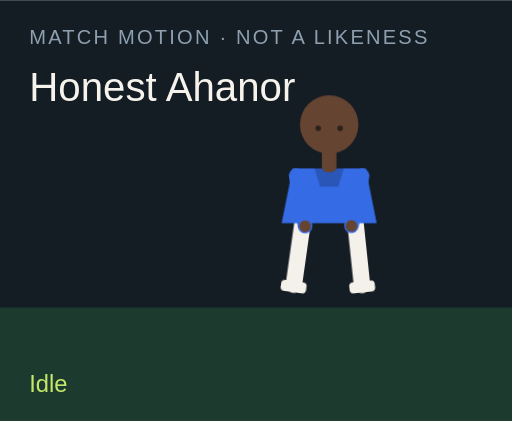
t = 0.00 s
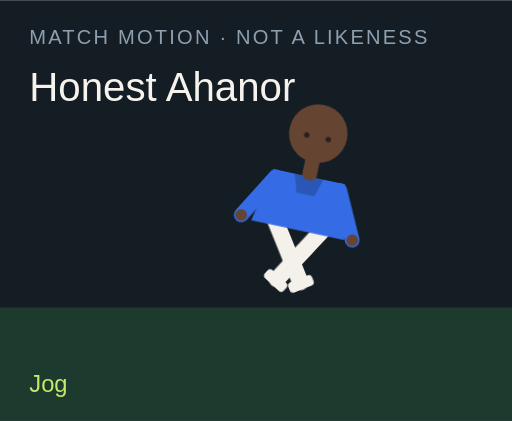
t = 1.50 s
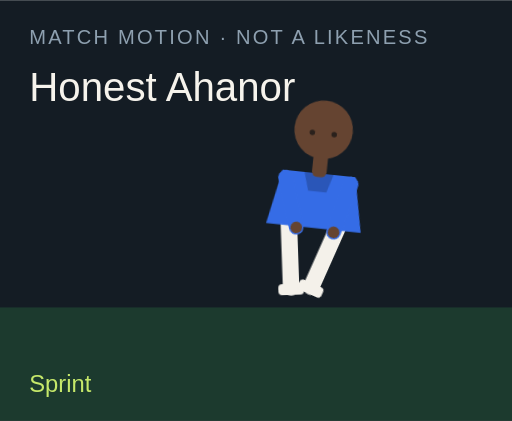
t = 3.00 s
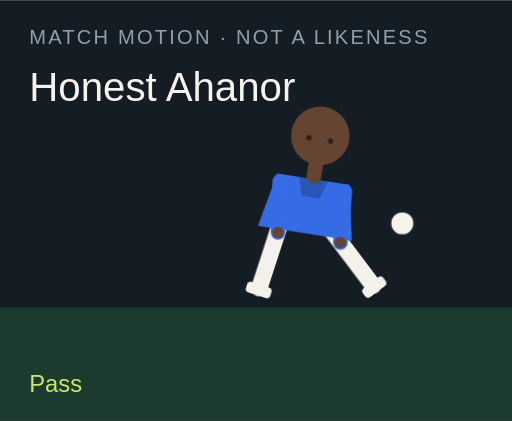
t = 4.50 s
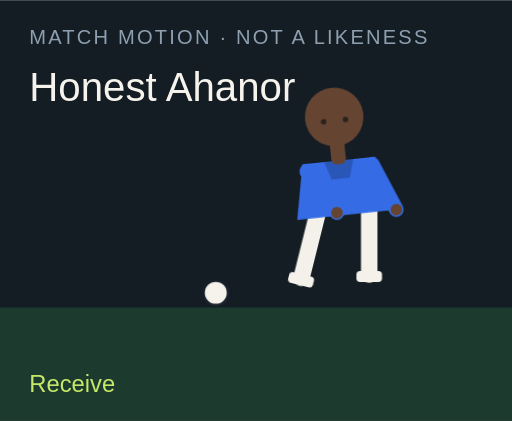
t = 6.00 s
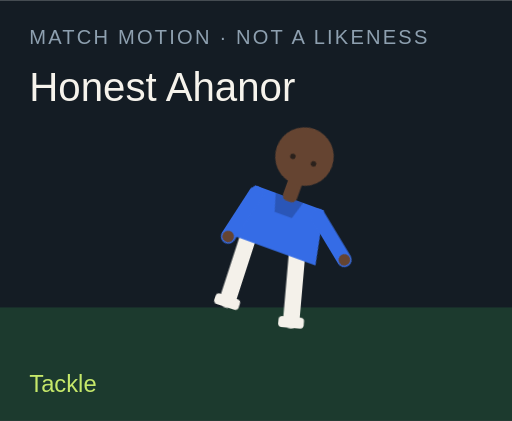
t = 7.50 s

The animated SVG that drew these frames (rendered in a browser with its animation timeline set to each time). Animation: 18 CSS @keyframes rules; one cycle of 9.00 s, repeats indefinitely.

<?xml version="1.0" encoding="UTF-8"?>
<svg xmlns="http://www.w3.org/2000/svg" viewBox="0 0 280 230" role="img">
  <style>@media (prefers-reduced-motion: reduce){animate,animateTransform{display:none}}</style>
  <rect width="280" height="230" fill="#141c24"/>
  <rect y="168" width="280" height="62" fill="#1c3a2e"/>
  <text x="16" y="24" fill="#8ea0b0" font-family="Arial,sans-serif" font-size="11" letter-spacing="1.2">MATCH MOTION · NOT A LIKENESS</text>
  <text x="16" y="55" fill="#f6f3ec" font-family="Impact,sans-serif" font-size="22">Honest Ahanor</text>
  <circle r="7" fill="#f6f3ec" stroke="#172028" stroke-width="2" id="motion-40052" cx="150" cy="160" opacity="0">
    
    
    
  </circle>
  <g transform="translate(132 40)">
    <g id="motion-40074" transform="rotate(0 48 90)">
      
      <g id="motion-40076" transform="translate(0 0)">
        
        <g transform="translate(34 78)"><g id="motion-40078" transform="rotate(8)"><path d="M0 0 V38" stroke="#f4f1ea" stroke-width="9" stroke-linecap="round"/><rect x="-7" y="36" width="14" height="6" rx="2" fill="#f4f1ea"/></g></g>
        <g transform="translate(62 78)"><g id="motion-40080" transform="rotate(-6)"><path d="M0 0 V38" stroke="#f4f1ea" stroke-width="9" stroke-linecap="round"/><rect x="-7" y="36" width="14" height="6" rx="2" fill="#f4f1ea"/></g></g>
        <path d="M28 52 h40 l6 30 H22 Z" fill="#356ce6"/>
        <path d="M40 52 h16 l-3 10 H43 Z" fill="#000" opacity=".2"/>
        <g transform="translate(30 56)"><g id="motion-40082" transform="rotate(-10)"><path d="M0 0 V28" stroke="#356ce6" stroke-width="8" stroke-linecap="round"/><circle cx="0" cy="28" r="3.2" fill="#654431"/></g></g>
        <g transform="translate(66 56)"><g id="motion-40084" transform="rotate(12)"><path d="M0 0 V28" stroke="#356ce6" stroke-width="8" stroke-linecap="round"/><circle cx="0" cy="28" r="3.2" fill="#654431"/></g></g>
        <rect x="44" y="40" width="8" height="14" rx="3" fill="#654431"/>
        <circle cx="48" cy="28" r="16" fill="#654431"/>
        
        <circle cx="42" cy="30" r="1.5" fill="#2a211c"/><circle cx="54" cy="30" r="1.5" fill="#2a211c"/>
      </g>
    </g>
  </g>
  <text x="16" y="214" fill="#c6e86a" font-family="Arial,sans-serif" font-size="13" opacity="1" id="motion-40056">Idle</text><text x="16" y="214" fill="#c6e86a" font-family="Arial,sans-serif" font-size="13" opacity="0" id="motion-40058">Jog</text><text x="16" y="214" fill="#c6e86a" font-family="Arial,sans-serif" font-size="13" opacity="0" id="motion-40060">Sprint</text><text x="16" y="214" fill="#c6e86a" font-family="Arial,sans-serif" font-size="13" opacity="0" id="motion-40062">Dribble</text><text x="16" y="214" fill="#c6e86a" font-family="Arial,sans-serif" font-size="13" opacity="0" id="motion-40064">Pass</text><text x="16" y="214" fill="#c6e86a" font-family="Arial,sans-serif" font-size="13" opacity="0" id="motion-40066">Shoot</text><text x="16" y="214" fill="#c6e86a" font-family="Arial,sans-serif" font-size="13" opacity="0" id="motion-40068">Receive</text><text x="16" y="214" fill="#c6e86a" font-family="Arial,sans-serif" font-size="13" opacity="0" id="motion-40070">Tackle</text><text x="16" y="214" fill="#c6e86a" font-family="Arial,sans-serif" font-size="13" opacity="0" id="motion-40072">Point</text>
<style>@keyframes track-40053{0%{cx:150px}11.1%{cx:156px}22.2%{cx:164px}33.300000000000004%{cx:142px}44.4%{cx:190px}55.60000000000001%{cx:250px}66.7%{cx:118px}77.8%{cx:150px}88.9%{cx:150px}100%{cx:150px}}@keyframes track-40054{0%{cy:160px}11.1%{cy:158px}22.2%{cy:154px}33.300000000000004%{cy:156px}44.4%{cy:148px}55.60000000000001%{cy:96px}66.7%{cy:160px}77.8%{cy:160px}88.9%{cy:160px}100%{cy:160px}}@keyframes track-40055{0%{opacity:0}11.1%{opacity:0}22.2%{opacity:0}33.300000000000004%{opacity:1}44.4%{opacity:1}55.60000000000001%{opacity:1}66.7%{opacity:1}77.8%{opacity:0}88.9%{opacity:0}100%{opacity:0}}@keyframes track-40057{0%{opacity:1}11.1%{opacity:0}22.2%{opacity:0}33.300000000000004%{opacity:0}44.4%{opacity:0}55.60000000000001%{opacity:0}66.7%{opacity:0}77.8%{opacity:0}88.9%{opacity:0}100%{opacity:1}}@keyframes track-40059{0%{opacity:0}11.1%{opacity:1}22.2%{opacity:0}33.300000000000004%{opacity:0}44.4%{opacity:0}55.60000000000001%{opacity:0}66.7%{opacity:0}77.8%{opacity:0}88.9%{opacity:0}100%{opacity:0}}@keyframes track-40061{0%{opacity:0}11.1%{opacity:0}22.2%{opacity:1}33.300000000000004%{opacity:0}44.4%{opacity:0}55.60000000000001%{opacity:0}66.7%{opacity:0}77.8%{opacity:0}88.9%{opacity:0}100%{opacity:0}}@keyframes track-40063{0%{opacity:0}11.1%{opacity:0}22.2%{opacity:0}33.300000000000004%{opacity:1}44.4%{opacity:0}55.60000000000001%{opacity:0}66.7%{opacity:0}77.8%{opacity:0}88.9%{opacity:0}100%{opacity:0}}@keyframes track-40065{0%{opacity:0}11.1%{opacity:0}22.2%{opacity:0}33.300000000000004%{opacity:0}44.4%{opacity:1}55.60000000000001%{opacity:0}66.7%{opacity:0}77.8%{opacity:0}88.9%{opacity:0}100%{opacity:0}}@keyframes track-40067{0%{opacity:0}11.1%{opacity:0}22.2%{opacity:0}33.300000000000004%{opacity:0}44.4%{opacity:0}55.60000000000001%{opacity:1}66.7%{opacity:0}77.8%{opacity:0}88.9%{opacity:0}100%{opacity:0}}@keyframes track-40069{0%{opacity:0}11.1%{opacity:0}22.2%{opacity:0}33.300000000000004%{opacity:0}44.4%{opacity:0}55.60000000000001%{opacity:0}66.7%{opacity:1}77.8%{opacity:0}88.9%{opacity:0}100%{opacity:0}}@keyframes track-40071{0%{opacity:0}11.1%{opacity:0}22.2%{opacity:0}33.300000000000004%{opacity:0}44.4%{opacity:0}55.60000000000001%{opacity:0}66.7%{opacity:0}77.8%{opacity:1}88.9%{opacity:0}100%{opacity:0}}@keyframes track-40073{0%{opacity:0}11.1%{opacity:0}22.2%{opacity:0}33.300000000000004%{opacity:0}44.4%{opacity:0}55.60000000000001%{opacity:0}66.7%{opacity:0}77.8%{opacity:0}88.9%{opacity:1}100%{opacity:0}}@keyframes track-40075{0%{transform:rotate(0deg)}11.1%{transform:rotate(8deg)}22.2%{transform:rotate(16deg)}33.300000000000004%{transform:rotate(6deg)}44.4%{transform:rotate(4deg)}55.60000000000001%{transform:rotate(14deg)}66.7%{transform:rotate(-6deg)}77.8%{transform:rotate(34deg)}88.9%{transform:rotate(6deg)}100%{transform:rotate(0deg)}}@keyframes track-40077{0%{transform:translate(0px,0px)}11.1%{transform:translate(0px,-3px)}22.2%{transform:translate(0px,-6px)}33.300000000000004%{transform:translate(0px,-2px)}44.4%{transform:translate(0px,2px)}55.60000000000001%{transform:translate(0px,-4px)}66.7%{transform:translate(0px,1px)}77.8%{transform:translate(0px,10px)}88.9%{transform:translate(0px,-4px)}100%{transform:translate(0px,0px)}}@keyframes track-40079{0%{transform:rotate(8deg)}11.1%{transform:rotate(-26deg)}22.2%{transform:rotate(-42deg)}33.300000000000004%{transform:rotate(-8deg)}44.4%{transform:rotate(6deg)}55.60000000000001%{transform:rotate(12deg)}66.7%{transform:rotate(20deg)}77.8%{transform:rotate(-8deg)}88.9%{transform:rotate(4deg)}100%{transform:rotate(8deg)}}@keyframes track-40081{0%{transform:rotate(-6deg)}11.1%{transform:rotate(24deg)}22.2%{transform:rotate(38deg)}33.300000000000004%{transform:rotate(18deg)}44.4%{transform:rotate(-38deg)}55.60000000000001%{transform:rotate(-54deg)}66.7%{transform:rotate(6deg)}77.8%{transform:rotate(-22deg)}88.9%{transform:rotate(-8deg)}100%{transform:rotate(-6deg)}}@keyframes track-40083{0%{transform:rotate(-10deg)}11.1%{transform:rotate(24deg)}22.2%{transform:rotate(36deg)}33.300000000000004%{transform:rotate(-18deg)}44.4%{transform:rotate(10deg)}55.60000000000001%{transform:rotate(-24deg)}66.7%{transform:rotate(-30deg)}77.8%{transform:rotate(12deg)}88.9%{transform:rotate(14deg)}100%{transform:rotate(-10deg)}}@keyframes track-40085{0%{transform:rotate(12deg)}11.1%{transform:rotate(-20deg)}22.2%{transform:rotate(-32deg)}33.300000000000004%{transform:rotate(14deg)}44.4%{transform:rotate(-26deg)}55.60000000000001%{transform:rotate(18deg)}66.7%{transform:rotate(-22deg)}77.8%{transform:rotate(-6deg)}88.9%{transform:rotate(-96deg)}100%{transform:rotate(12deg)}}@media(prefers-reduced-motion:no-preference){#motion-40052{animation:track-40053 9s linear infinite both,track-40054 9s linear infinite both,track-40055 9s steps(1,end) infinite both}#motion-40056{animation:track-40057 9s steps(1,end) infinite both}#motion-40058{animation:track-40059 9s steps(1,end) infinite both}#motion-40060{animation:track-40061 9s steps(1,end) infinite both}#motion-40062{animation:track-40063 9s steps(1,end) infinite both}#motion-40064{animation:track-40065 9s steps(1,end) infinite both}#motion-40066{animation:track-40067 9s steps(1,end) infinite both}#motion-40068{animation:track-40069 9s steps(1,end) infinite both}#motion-40070{animation:track-40071 9s steps(1,end) infinite both}#motion-40072{animation:track-40073 9s steps(1,end) infinite both}#motion-40074{animation:track-40075 9s linear infinite both}#motion-40076{animation:track-40077 9s linear infinite both}#motion-40078{animation:track-40079 9s linear infinite both}#motion-40080{animation:track-40081 9s linear infinite both}#motion-40082{animation:track-40083 9s linear infinite both}#motion-40084{animation:track-40085 9s linear infinite both}}</style></svg>
